Run: headless pygame with SDL's dummy video driver; simulated clock (each Clock.tick advances the game by its frame time, no real sleeping); random seed 0; keys injected as events and as key.get_pressed() state; mouse plan: one left click at the window centre at the start of phase 2, then a move to the lower-right quarter at the start of phase 3.
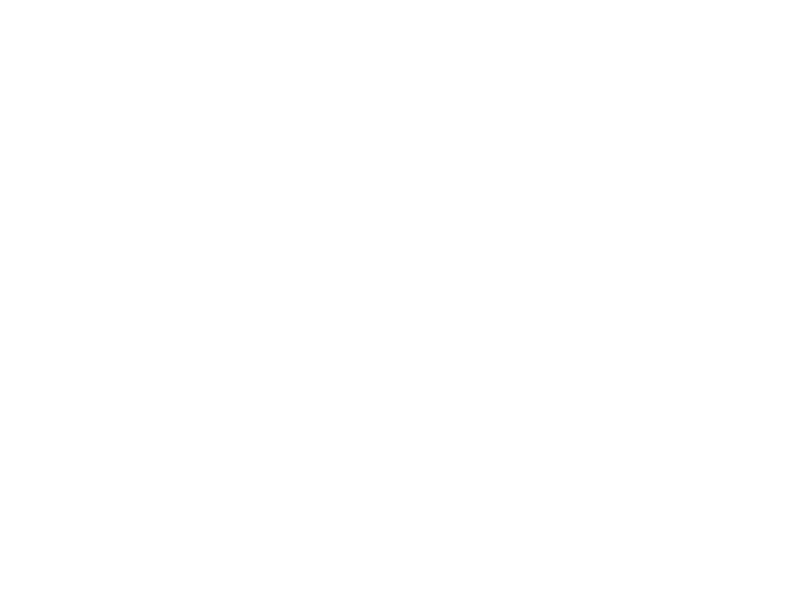
Frame 1 of 4 · flips 1–60 · no input
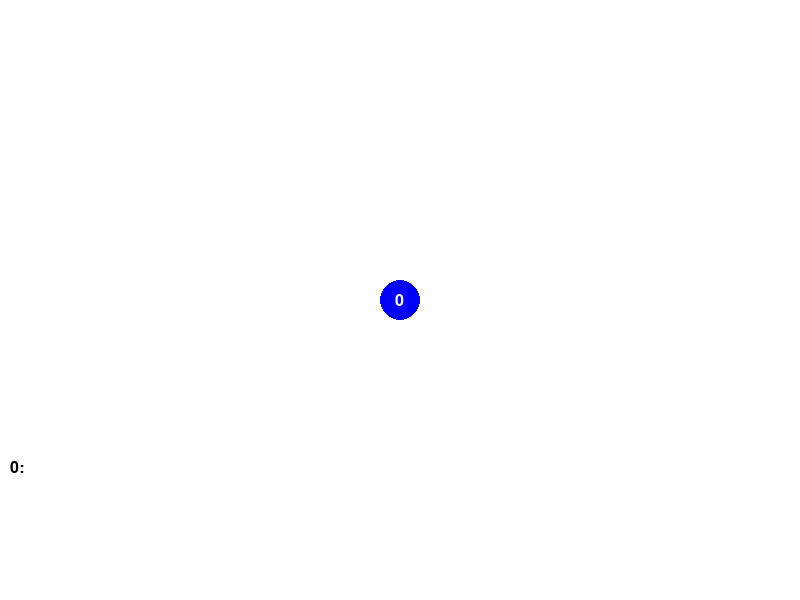
Frame 2 of 4 · flips 61–180 · clicked the window centre · tapped SPACE, RETURN · held RIGHT (→), D
Frame 3 of 4 · flips 181–300 · moved the mouse to the lower-right quarter · held DOWN (↓), S · screen unchanged from frame 2, image omitted
Frame 4 of 4 · flips 301–420 · held LEFT (←), A, UP (↑), W · screen unchanged from frame 3, image omitted

The pygame program that drew these frames:

import pygame
import sys
import math

pygame.init()

WIDTH, HEIGHT = 800, 600
NODE_RADIUS = 20
WHITE = (255, 255, 255)
BLACK = (0, 0, 0)
BLUE = (0, 0, 255)
RED = (255, 0, 0)

screen = pygame.display.set_mode((WIDTH, HEIGHT))
pygame.display.set_caption("Graph Visualization")

nodes = []
edges = []
adj_list = {}

selected_node = None


def draw_graph():
    screen.fill(WHITE)

    for edge in edges:
        pygame.draw.line(screen, BLACK, nodes[edge[0]], nodes[edge[1]], 2)

    for i, (x, y) in enumerate(nodes):
        pygame.draw.circle(screen, BLUE, (x, y), NODE_RADIUS)
        text = font.render(str(i), True, WHITE)
        screen.blit(text, (x - 5, y - 7))

    y_offset = 10
    for node, neighbors in adj_list.items():
        adj_text = f"{node}: {', '.join(map(str, neighbors))}"
        text_surface = font.render(adj_text, True, BLACK)
        screen.blit(text_surface, (10, HEIGHT - 150 + y_offset))
        y_offset += 20

    pygame.display.flip()


def get_clicked_node(pos):
    x, y = pos
    for i, (nx, ny) in enumerate(nodes):
        if math.hypot(nx - x, ny - y) <= NODE_RADIUS:
            return i
    return None


font = pygame.font.Font(None, 24)

running = True
while running:
    for event in pygame.event.get():
        if event.type == pygame.QUIT:
            running = False

        elif event.type == pygame.MOUSEBUTTONDOWN:
            if event.button == 1:
                node_index = get_clicked_node(event.pos)
                if node_index is not None:
                    if selected_node is None:
                        selected_node = node_index
                    else:
                        if node_index != selected_node and (selected_node, node_index) not in edges and (
                        node_index, selected_node) not in edges:
                            edges.append((selected_node, node_index))
                            adj_list.setdefault(selected_node, []).append(node_index)
                            adj_list.setdefault(node_index, []).append(selected_node)
                        selected_node = None
                else:
                    nodes.append(event.pos)
                    adj_list[len(nodes) - 1] = []
                    selected_node = None

    draw_graph()

pygame.quit()
sys.exit()
